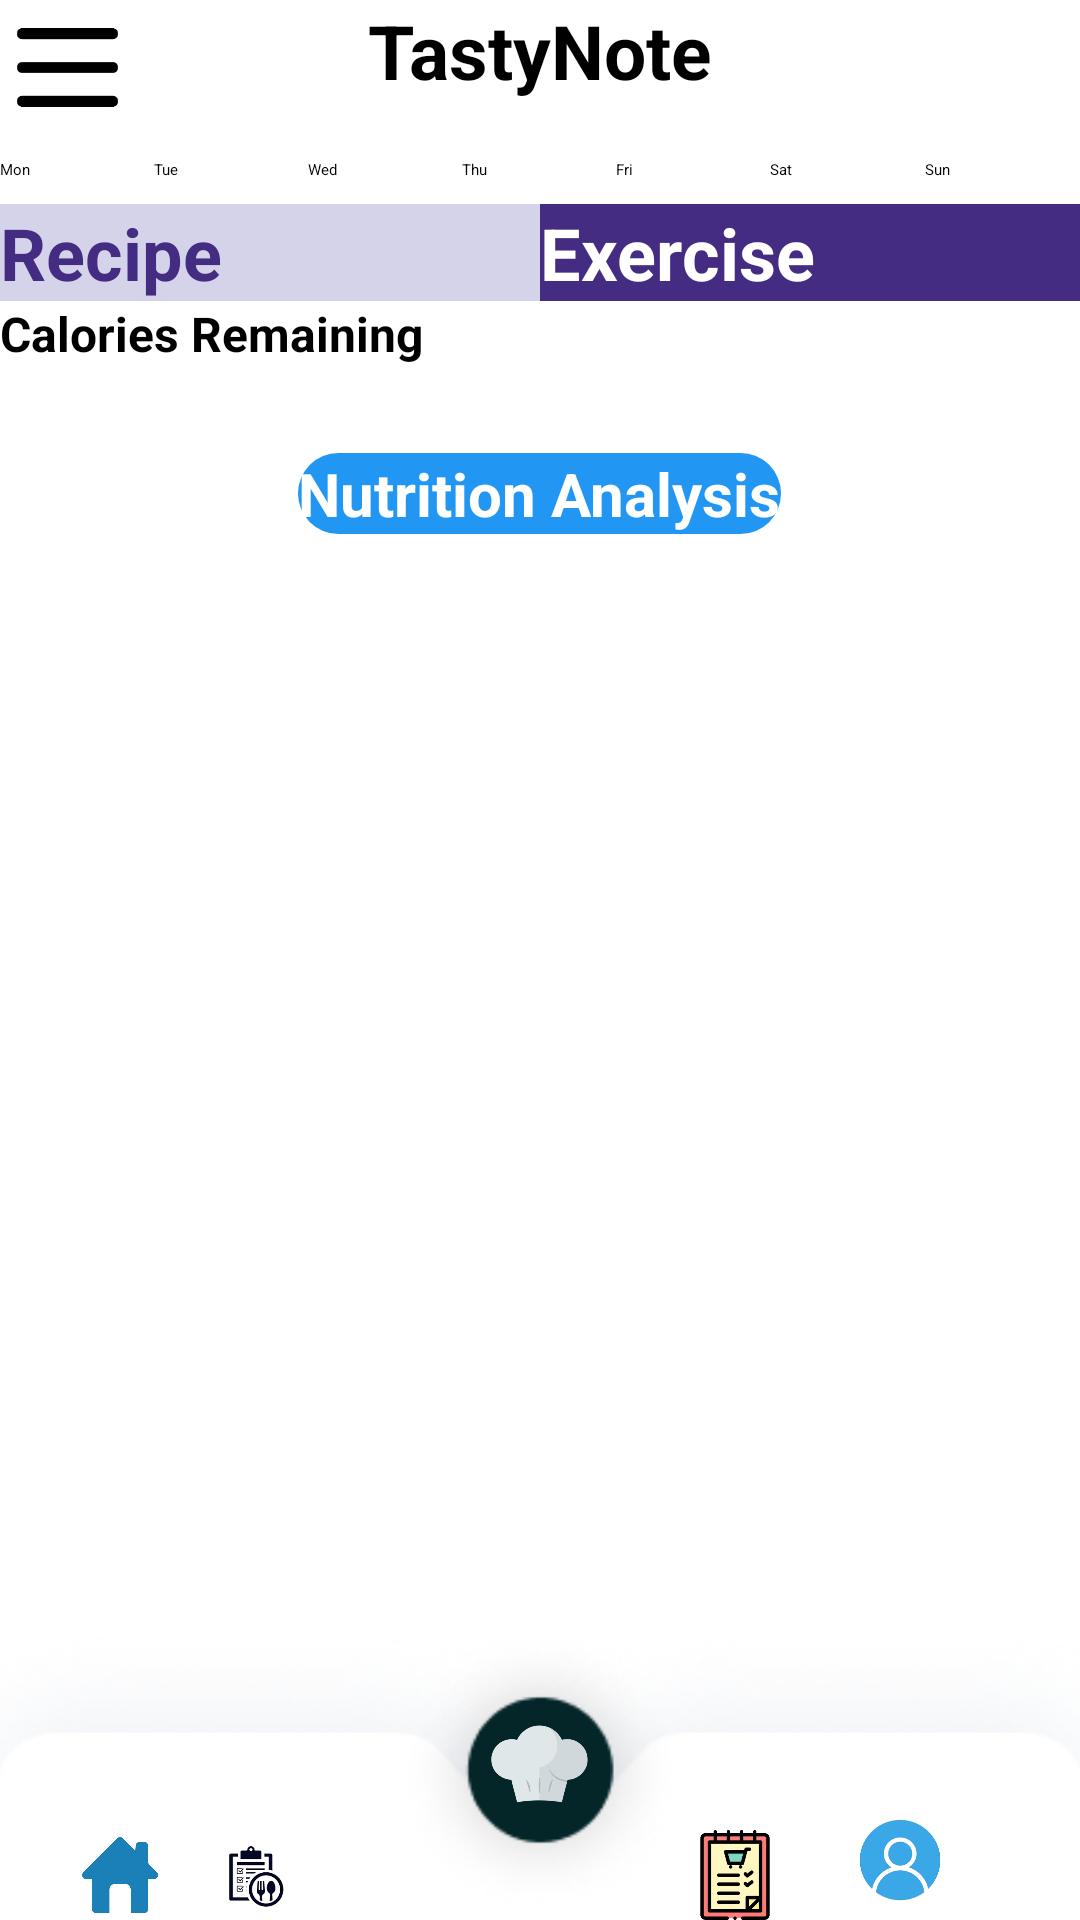

Reconstruct the res/layout file that produces this screen, plus the resources it refers to.
<!-- AndroidManifest.xml: application theme Theme.FinalYearProject -->
<!-- res/layout/activity_exercise_page2.xml -->
<?xml version="1.0" encoding="utf-8"?>
<RelativeLayout xmlns:android="http://schemas.android.com/apk/res/android"
    android:layout_width="match_parent"
    android:layout_height="match_parent"
    android:backgroundTint="@color/background">

    
    <RelativeLayout
        android:id="@+id/header"
        android:layout_width="match_parent"
        android:layout_height="wrap_content"
        android:background="#FFFFFF"
        >

        <TextView
            android:id="@+id/text_menu"
            android:layout_width="wrap_content"
            android:layout_height="wrap_content"
            android:layout_centerHorizontal="true"
            android:text="TastyNote"
            android:textColor="@color/black"
            android:textSize="25sp"
            android:textStyle="bold" />

        <ImageView
            android:id="@+id/menu"
            android:layout_width="45dp"
            android:layout_height="45dp"
            android:layout_alignParentStart="true"
            android:src="@drawable/menu_line_logo" />
    </RelativeLayout>

    
    <ScrollView
        android:id="@+id/scrollView"
        android:layout_width="match_parent"
        android:layout_height="match_parent"
        android:layout_below="@id/header"
        android:layout_above="@id/footer"
        android:fillViewport="true">

        <LinearLayout
            android:layout_width="match_parent"
            android:layout_height="wrap_content"
            android:orientation="vertical">

            <LinearLayout
                android:id="@+id/weekSelectorContainer"
                android:layout_width="match_parent"
                android:layout_height="wrap_content"
                android:layout_marginBottom="8dp"
                android:gravity="center"
                android:orientation="horizontal">

                <Spinner
                    android:id="@+id/weekSelectorSpinner"
                    android:layout_width="wrap_content"
                    android:layout_height="wrap_content"

                    android:layout_gravity="center"/>
            </LinearLayout>

            
            <LinearLayout
                android:id="@+id/daySelectorContainer"
                android:layout_width="match_parent"
                android:layout_height="wrap_content"
                android:orientation="horizontal"
                android:gravity="center"
                android:layout_marginBottom="8dp">

                <Button
                    android:id="@+id/buttonMon"
                    android:layout_width="0dp"
                    android:layout_height="wrap_content"
                    android:layout_weight="1"
                    android:text="Mon" />
                <Button
                    android:id="@+id/buttonTue"
                    android:layout_width="0dp"
                    android:layout_height="wrap_content"
                    android:layout_weight="1"
                    android:text="Tue"/>
                <Button
                    android:id="@+id/buttonWed"
                    android:layout_width="0dp"
                    android:layout_height="wrap_content"
                    android:layout_weight="1"
                    android:text="Wed"/>
                <Button
                    android:id="@+id/buttonThu"
                    android:layout_width="0dp"
                    android:layout_height="wrap_content"
                    android:layout_weight="1"
                    android:text="Thu"/>
                <Button
                    android:id="@+id/buttonFri"
                    android:layout_width="0dp"
                    android:layout_height="wrap_content"
                    android:layout_weight="1"
                    android:text="Fri"/>
                <Button
                    android:id="@+id/buttonSat"
                    android:layout_width="0dp"
                    android:layout_height="wrap_content"
                    android:layout_weight="1"
                    android:text="Sat"/>
                <Button
                    android:id="@+id/buttonSun"
                    android:layout_width="0dp"
                    android:layout_height="wrap_content"
                    android:layout_weight="1"
                    android:text="Sun"/>
            </LinearLayout>
            
            <LinearLayout
                android:layout_width="match_parent"
                android:layout_height="wrap_content"
                android:orientation="horizontal">

                <Button
                    android:id="@+id/recipe_page"
                    android:layout_width="match_parent"
                    android:layout_height="wrap_content"
                    android:text="Recipe"
                    android:textColor="@color/purple"
                    android:background="@color/light_blue"
                    android:layout_weight="1"
                    android:textStyle="bold"
                    android:textSize="24dp"/>

                <Button
                    android:id="@+id/exercise_page"
                    android:layout_width="match_parent"
                    android:layout_height="wrap_content"
                    android:text="Exercise"
                    android:textStyle="bold"
                    android:layout_weight="1"
                    android:textSize="24dp"
                    android:textColor="@color/white"
                    android:background="@color/purple"
                    />
            </LinearLayout>

            
            <TextView
                android:id="@+id/calories_status"
                android:layout_width="wrap_content"
                android:layout_height="wrap_content"
                android:text="Calories Remaining"
                android:textSize="16sp"
                android:textStyle="bold"
                android:textColor="@color/black"
                />

            
            <FrameLayout
                android:id="@+id/caloriesTodayContainer"
                android:layout_width="match_parent"
                android:layout_height="wrap_content"
                android:layout_marginVertical="8dp" />

            <LinearLayout
                android:id="@+id/weekMealPlanContainer"
                android:layout_width="match_parent"
                android:layout_height="wrap_content"
                android:orientation="vertical"
                android:layout_marginTop="8dp"/>

            <androidx.recyclerview.widget.RecyclerView
                android:id="@+id/mealPlanRecyclerView"
                android:layout_width="match_parent"
                android:layout_height="wrap_content"

                android:background="@android:color/transparent"
                />

            <LinearLayout
                android:id="@+id/mealPlanContainer"
                android:layout_width="match_parent"
                android:layout_height="wrap_content"
                android:orientation="vertical" />




            <Button
                android:id="@+id/nutrition_analysis"
                android:layout_width="wrap_content"
                android:layout_height="wrap_content"
                android:text="Nutrition Analysis"
                android:backgroundTint="@color/primary_blue"
                android:background="@drawable/button_passthrough_state"
                android:layout_gravity="center"
                android:textColor="@color/white"
                android:textStyle="bold"
                android:textSize="20dp"
                android:layout_marginTop="5dp"/>
        </LinearLayout>
    </ScrollView>

    
    <RelativeLayout
        android:id="@+id/footer"
        android:layout_width="match_parent"
        android:layout_height="100dp"
        android:layout_alignParentBottom="true"
        android:background="@drawable/footer_background">

        
        <ImageView
            android:id="@+id/home_logo_footer"
            android:layout_width="30dp"
            android:layout_height="30dp"
            android:layout_marginStart="25dp"
            android:layout_marginTop="70dp"
            android:src="@drawable/home_logo" />

        <ImageView
            android:id="@+id/meal_plan"
            android:layout_width="30dp"
            android:layout_height="30dp"
            android:layout_toEndOf="@id/home_logo_footer"
            android:layout_marginStart="15dp"
            android:layout_marginTop="70dp"
            android:src="@drawable/search_logo" />

        <ImageView
            android:id="@+id/search_logo"
            android:layout_width="wrap_content"
            android:layout_height="101dp"
            android:layout_centerHorizontal="true"
            android:src="@drawable/background_add" />

        <ImageView
            android:id="@+id/add_recipe_logo"
            android:layout_width="61dp"
            android:layout_height="46dp"
            android:layout_centerHorizontal="true"
            android:layout_marginTop="25dp"
            android:onClick="onAddRecipeClick"
            android:src="@drawable/chef_hat_button" />

        <ImageView
            android:id="@+id/grocery_logo"
            android:layout_width="30dp"
            android:layout_height="30dp"
            android:layout_marginStart="230dp"
            android:layout_marginTop="70dp"
            android:src="@drawable/grocery_list" />

        <ImageView
            android:id="@+id/account_setting"
            android:layout_width="50dp"
            android:layout_height="50dp"
            android:layout_toEndOf="@+id/grocery_logo"
            android:layout_marginStart="15dp"
            android:layout_marginTop="60dp"
            android:src="@drawable/account_setting_logo" />
    </RelativeLayout>

</RelativeLayout>
<!-- resources referenced by this layout -->
<resources>
  <color name="background">#FFFDF9</color>
  <color name="black">#FF000000</color>
  <color name="light_blue">#D5D3EA</color>
  <color name="primary_blue">#2196F3</color>
  <color name="purple">#432C81</color>
  <color name="white">#FFFFFFFF</color>
  <!-- drawable account_setting_logo: png bitmap (drawable, 27598 bytes) -->
  <!-- drawable background_add: png bitmap (drawable, 9216 bytes) -->
  <!-- drawable button_passthrough_state (drawable) -->
  <?xml version="1.0" encoding="utf-8"?>
  <selector xmlns:tools="http://schemas.android.com/tools" xmlns:android="http://schemas.android.com/apk/res/android">
  
      
  
      <item android:state_enabled="false">
          <shape>
              <corners android:radius="30dp"/>
              <solid android:color="@color/button_default"/>
          </shape>
      </item>
  
      
      <item android:state_focused="true" >
          <shape android:shape="rectangle">
              <solid android:color="@color/click_button"/>
              <corners android:radius="30dp"/>
          </shape>
      </item>
  
      
      <item android:state_pressed="true">
          <shape>
          <solid android:color="@color/click_button"/>
          <corners android:radius="30dp"/>
          </shape>
      </item>
  </selector>
  <!-- drawable chef_hat_button: png bitmap (drawable, 35800 bytes) -->
  <!-- drawable footer_background: png bitmap (drawable, 21967 bytes) -->
  <!-- drawable grocery_list: png bitmap (drawable, 37188 bytes) -->
  <!-- drawable home_logo: png bitmap (drawable, 41148 bytes) -->
  <!-- drawable menu_line_logo: png bitmap (drawable, 4449 bytes) -->
  <!-- drawable search_logo: png bitmap (drawable, 20524 bytes) -->
  <style name="Theme.FinalYearProject" parent="Base.Theme.FinalYearProject">
          
          <item name="android:navigationBarColor">@android:color/transparent</item>
          <item name="android:statusBarColor">@android:color/transparent</item>
          <item name="android:windowLightStatusBar">?attr/isLightTheme</item>
      </style>
  <color name="button_default">#F5F5F5</color>
  <color name="click_button">#5DCCFC</color>
</resources>
